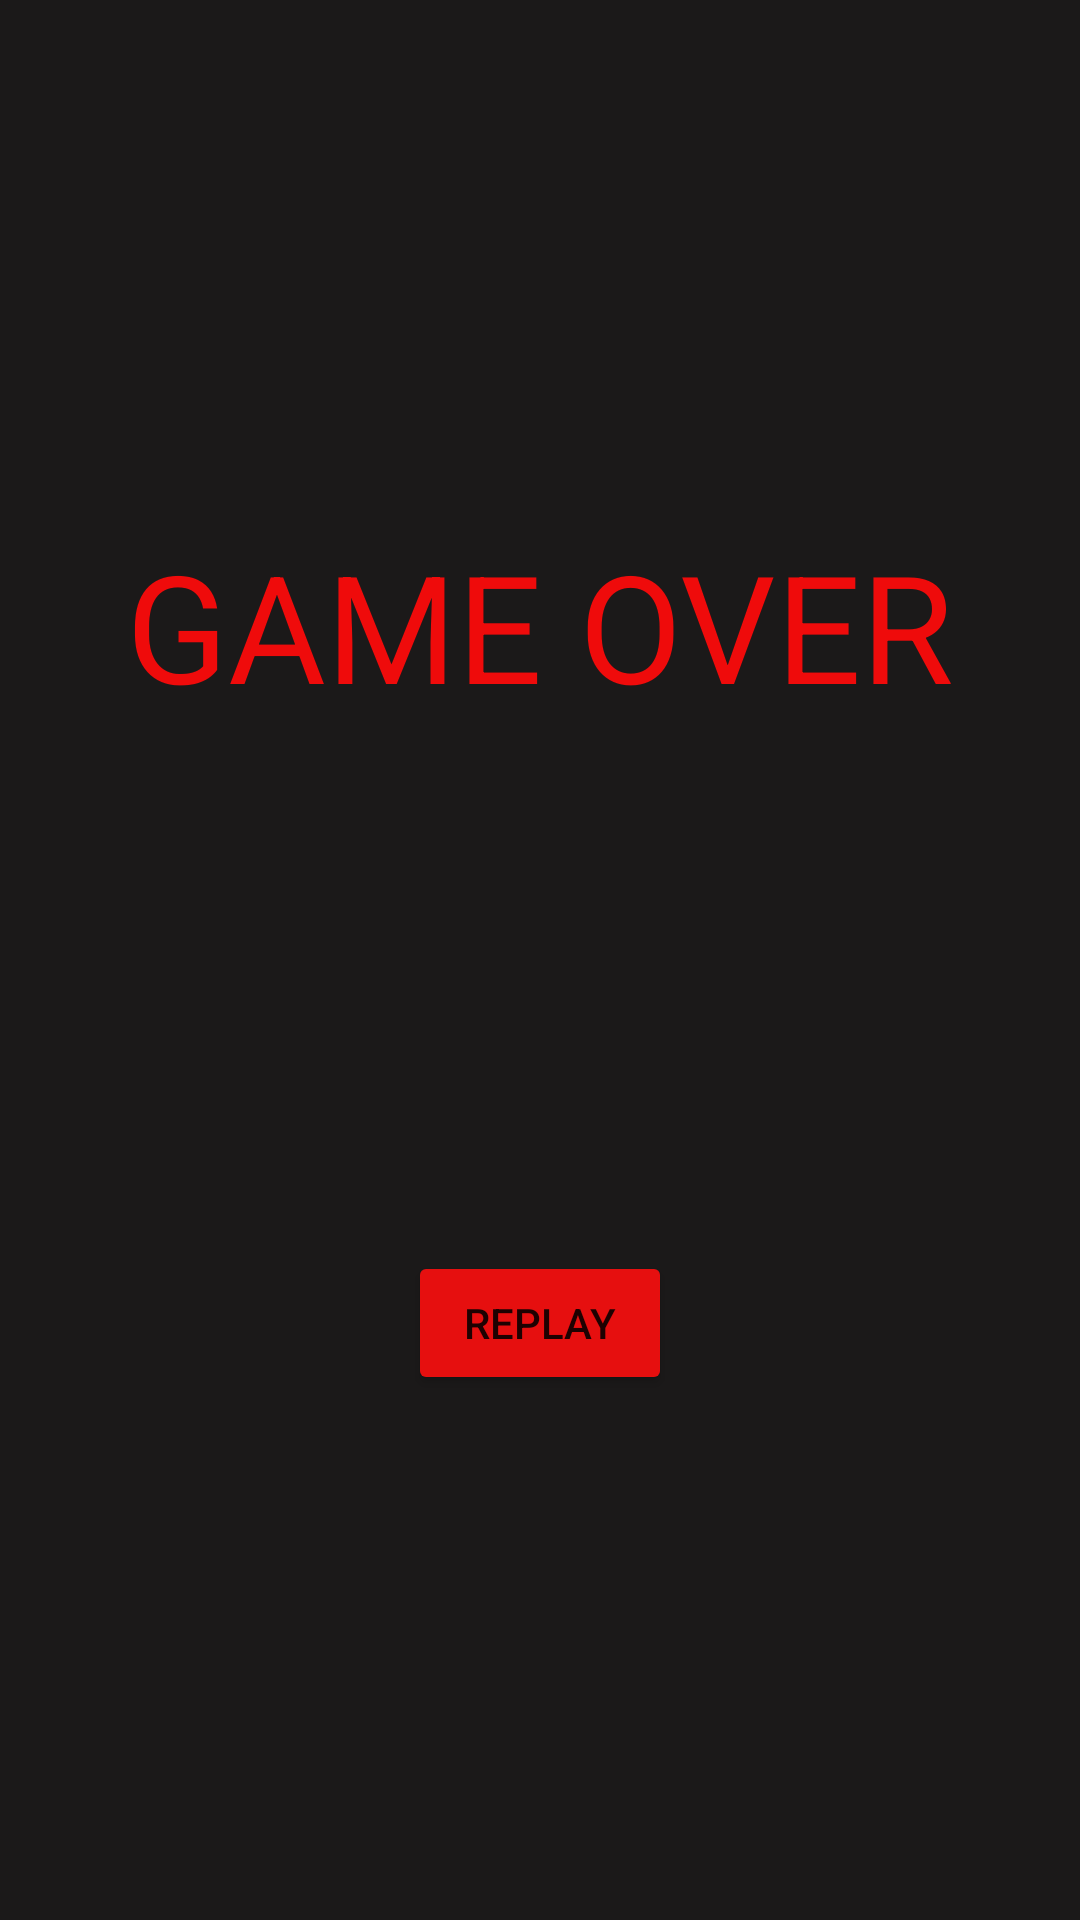

Layout XML and referenced resources for this Android screen:
<!-- AndroidManifest.xml: application theme Theme.30CountGame -->
<!-- res/layout/activity_game_over.xml -->
<?xml version="1.0" encoding="utf-8"?>
<androidx.constraintlayout.widget.ConstraintLayout
        xmlns:android="http://schemas.android.com/apk/res/android"
        xmlns:tools="http://schemas.android.com/tools"
        xmlns:app="http://schemas.android.com/apk/res-auto"
        android:layout_width="match_parent"
        android:layout_height="match_parent"
        tools:context=".GameOver" android:background="#1B1919">
    <TextView
            android:text="GAME OVER"
            android:layout_width="wrap_content"
            android:layout_height="wrap_content" android:id="@+id/tvMassage"
            android:textColor="#EF0B0B" android:textSize="50sp" app:layout_constraintStart_toStartOf="parent"
            app:layout_constraintEnd_toEndOf="parent"
            tools:ignore="HardcodedText" app:layout_constraintTop_toTopOf="parent"
            app:layout_constraintHorizontal_bias="0.5" app:layout_constraintBottom_toTopOf="@+id/btnReplay"/>
    <Button
            android:text="REPLAY"
            android:layout_width="wrap_content"
            android:layout_height="wrap_content" android:id="@+id/btnReplay"
            app:layout_constraintEnd_toEndOf="parent" app:layout_constraintStart_toStartOf="parent"
            app:backgroundTint="#E60F0F" tools:ignore="HardcodedText"
            app:layout_constraintBottom_toBottomOf="parent"
            app:layout_constraintTop_toBottomOf="@+id/tvMassage" app:layout_constraintHorizontal_bias="0.5"/>
</androidx.constraintlayout.widget.ConstraintLayout>
<!-- resources referenced by this layout -->
<resources>
  <style name="Theme.30CountGame" parent="Theme.MaterialComponents.DayNight.DarkActionBar">
          
          <item name="colorPrimary">@color/purple_500</item>
          <item name="colorPrimaryVariant">@color/purple_700</item>
          <item name="colorOnPrimary">@color/white</item>
          
          <item name="colorSecondary">@color/teal_200</item>
          <item name="colorSecondaryVariant">@color/teal_700</item>
          <item name="colorOnSecondary">@color/black</item>
          
          <item name="android:statusBarColor" tools:targetApi="l">?attr/colorPrimaryVariant</item>
          
      </style>
  <!-- not gathered from this repository: default colours our renderer supplied (Android Studio template values) -->
  <color name="purple_500">#FF6200EE</color>
  <color name="purple_700">#FF3700B3</color>
  <color name="teal_200">#FF03DAC5</color>
  <color name="teal_700">#FF018786</color>
  <color name="black">#FF000000</color>
  <color name="white">#FFFFFFFF</color>
</resources>
